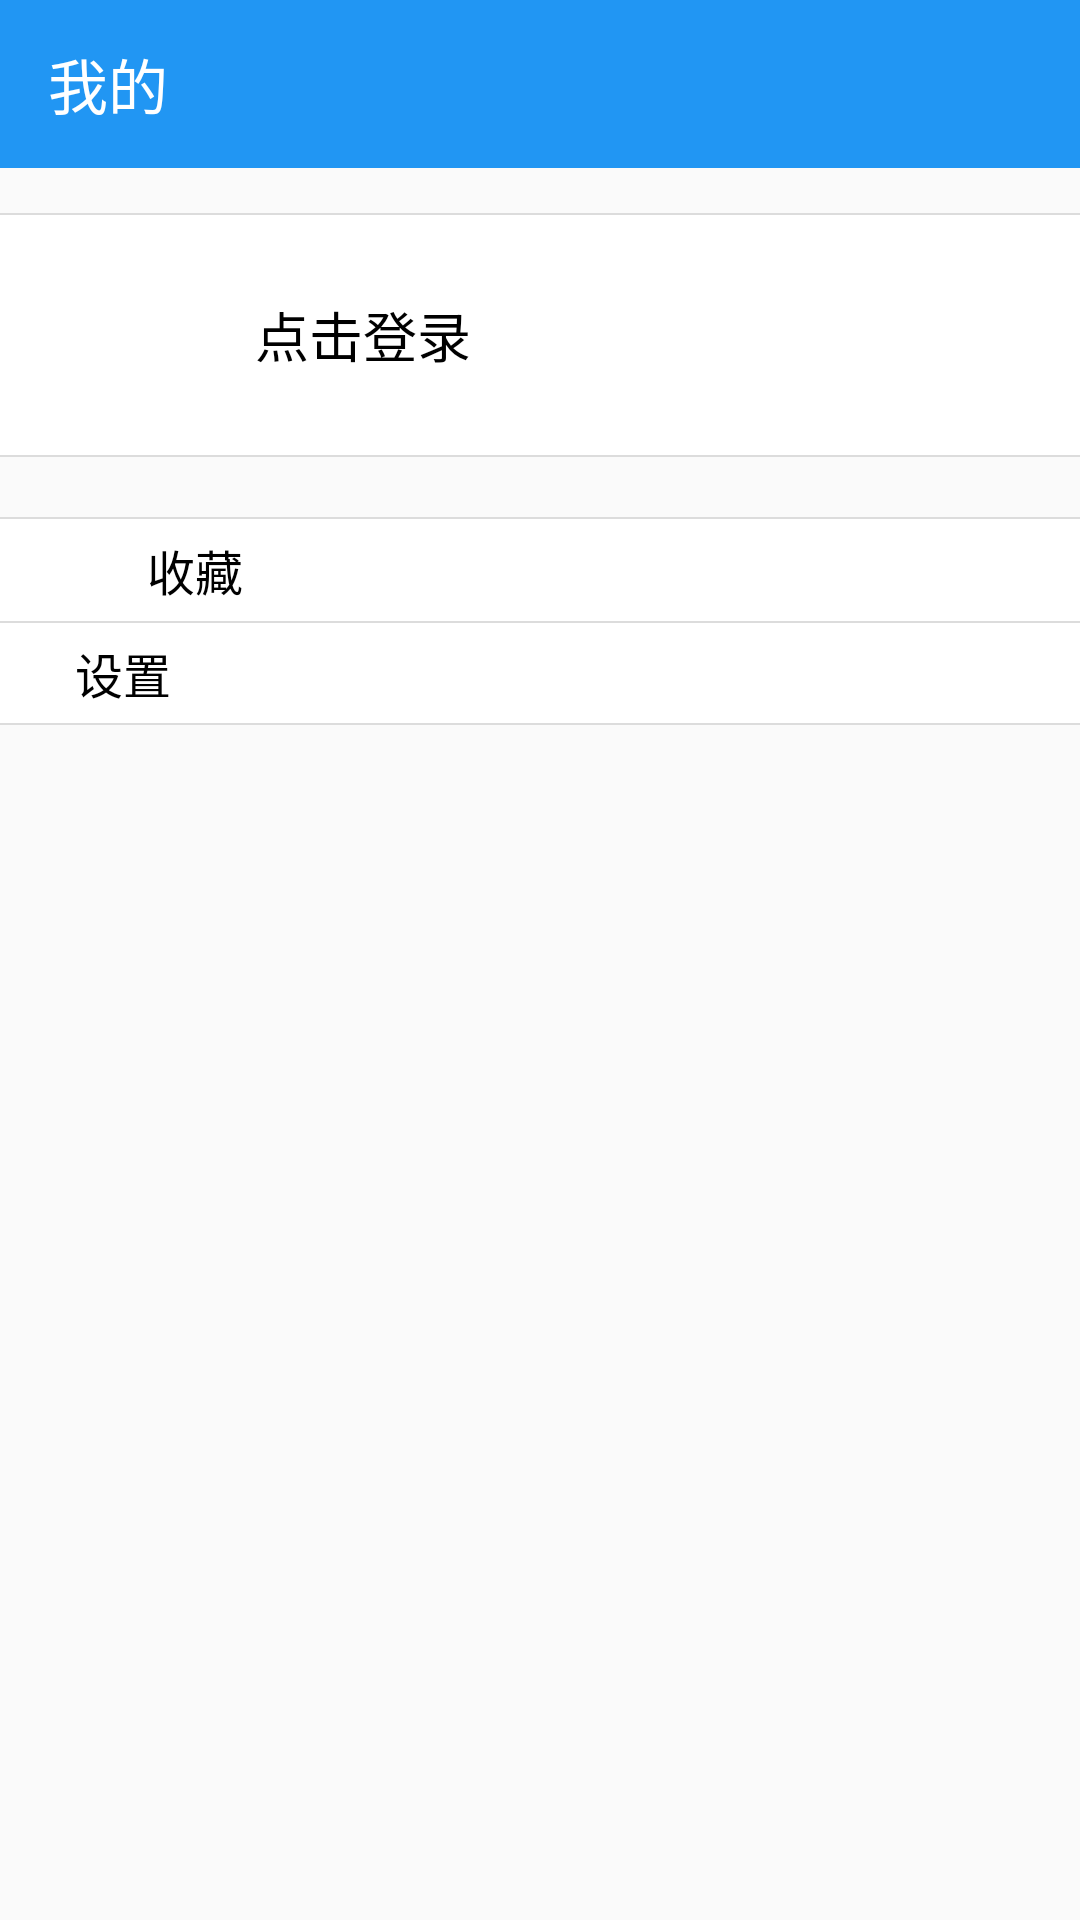

The Android layout XML behind this screen, and the referenced resources:
<!-- AndroidManifest.xml: application theme AppTheme -->
<!-- res/layout/fragment_mine.xml -->
<?xml version="1.0" encoding="utf-8"?>
<LinearLayout xmlns:android="http://schemas.android.com/apk/res/android"
    xmlns:app="http://schemas.android.com/apk/res-auto"
    android:layout_width="match_parent"
    android:layout_height="match_parent"
    android:orientation="vertical">

    <android.support.design.widget.AppBarLayout
        android:id="@+id/abl_mine"
        android:layout_width="match_parent"
        android:layout_height="wrap_content">

        <android.support.v7.widget.Toolbar
            android:layout_width="match_parent"
            android:layout_height="?actionBarSize"
            app:title="@string/label_mine"
            app:titleTextColor="@color/colorWhite" />
    </android.support.design.widget.AppBarLayout>

    <View
        style="@style/DefaultDivideLine"
        android:layout_marginTop="15dp" />

    <LinearLayout
        android:id="@+id/ll_user"
        style="@style/MineItemStyle">

        <ImageView
            android:id="@+id/iv_avatar"
            android:layout_width="60dp"
            android:layout_height="60dp"
            android:layout_marginStart="10dp"
            android:layout_marginLeft="10dp"
            android:layout_marginTop="5dp"
            android:layout_marginBottom="5dp"
            android:src="@mipmap/ic_launcher_round" />

        <TextView
            android:id="@+id/tv_login"
            android:layout_width="0dp"
            android:layout_height="wrap_content"
            android:layout_margin="10dp"
            android:layout_weight="1"
            android:text="@string/label_click_to_login"
            android:textColor="@color/colorBlack"
            android:textSize="@dimen/text_size_large" />

        <ImageView
            android:layout_width="wrap_content"
            android:layout_height="wrap_content"
            android:layout_gravity="center_vertical"
            app:srcCompat="@drawable/ic_chevron_right_gray" />
    </LinearLayout>

    <View style="@style/DefaultDivideLine" />

    <View
        style="@style/DefaultDivideLine"
        android:layout_marginTop="20dp" />

    <LinearLayout
        android:id="@+id/ll_collect"
        style="@style/MineItemStyle">

        <ImageView
            android:layout_width="24dp"
            android:layout_height="24dp"
            android:layout_marginStart="10dp"
            android:layout_marginLeft="10dp"
            app:srcCompat="@drawable/ic_collected" />

        <TextView
            android:layout_width="0dp"
            android:layout_height="wrap_content"
            android:layout_marginStart="10dp"
            android:layout_marginLeft="10dp"
            android:layout_weight="1"
            android:text="@string/label_collect"
            android:textColor="@color/colorBlack"
            android:textSize="@dimen/text_size_medium" />

        <ImageView
            android:layout_width="wrap_content"
            android:layout_height="wrap_content"
            android:layout_gravity="center_vertical"
            app:srcCompat="@drawable/ic_chevron_right_gray" />
    </LinearLayout>

    <View style="@style/DefaultDivideLine" />

    <LinearLayout
        android:id="@+id/ll_setting"
        style="@style/MineItemStyle">

        <ImageView
            android:layout_width="wrap_content"
            android:layout_height="wrap_content"
            android:layout_marginStart="10dp"
            android:layout_marginLeft="10dp"
            app:srcCompat="@drawable/ic_settings" />

        <TextView
            android:layout_width="0dp"
            android:layout_height="wrap_content"
            android:layout_marginStart="10dp"
            android:layout_marginLeft="10dp"
            android:layout_weight="1"
            android:text="@string/label_setting"
            android:textColor="@color/colorBlack"
            android:textSize="@dimen/text_size_medium" />

        <ImageView
            android:layout_width="wrap_content"
            android:layout_height="wrap_content"
            android:layout_gravity="center_vertical"
            app:srcCompat="@drawable/ic_chevron_right_gray" />
    </LinearLayout>

    <View style="@style/DefaultDivideLine" />
</LinearLayout>
<!-- resources referenced by this layout -->
<resources>
  <color name="colorBlack">#000</color>
  <color name="colorWhite">#fff</color>
  <dimen name="text_size_large">18sp</dimen>
  <dimen name="text_size_medium">16sp</dimen>
  <!-- drawable ic_chevron_right_gray (drawable) -->
  <vector xmlns:android="http://schemas.android.com/apk/res/android"
      android:width="30dp"
      android:height="30dp"
      android:tint="#AAAAAA"
      android:viewportHeight="24.0"
      android:viewportWidth="24.0">
      <path
          android:fillColor="#FF000000"
          android:pathData="M10,6L8.59,7.41 13.17,12l-4.58,4.59L10,18l6,-6z" />
  </vector>
  <!-- drawable ic_collected (drawable) -->
  <vector xmlns:android="http://schemas.android.com/apk/res/android"
      android:width="30dp"
      android:height="30dp"
      android:tint="#2196f3"
      android:viewportHeight="24.0"
      android:viewportWidth="24.0">
      <path
          android:fillColor="#FF000000"
          android:pathData="M12,21.35l-1.45,-1.32C5.4,15.36 2,12.28 2,8.5 2,5.42 4.42,3 7.5,3c1.74,0 3.41,0.81 4.5,2.09C13.09,3.81 14.76,3 16.5,3 19.58,3 22,5.42 22,8.5c0,3.78 -3.4,6.86 -8.55,11.54L12,21.35z" />
  </vector>
  <!-- drawable ic_settings (drawable) -->
  <vector xmlns:android="http://schemas.android.com/apk/res/android"
      android:width="24dp"
      android:height="24dp"
      android:tint="#2196f3"
      android:viewportHeight="24.0"
      android:viewportWidth="24.0">
      <path
          android:fillColor="#FF000000"
          android:pathData="M19.43,12.98c0.04,-0.32 0.07,-0.64 0.07,-0.98s-0.03,-0.66 -0.07,-0.98l2.11,-1.65c0.19,-0.15 0.24,-0.42 0.12,-0.64l-2,-3.46c-0.12,-0.22 -0.39,-0.3 -0.61,-0.22l-2.49,1c-0.52,-0.4 -1.08,-0.73 -1.69,-0.98l-0.38,-2.65C14.46,2.18 14.25,2 14,2h-4c-0.25,0 -0.46,0.18 -0.49,0.42l-0.38,2.65c-0.61,0.25 -1.17,0.59 -1.69,0.98l-2.49,-1c-0.23,-0.09 -0.49,0 -0.61,0.22l-2,3.46c-0.13,0.22 -0.07,0.49 0.12,0.64l2.11,1.65c-0.04,0.32 -0.07,0.65 -0.07,0.98s0.03,0.66 0.07,0.98l-2.11,1.65c-0.19,0.15 -0.24,0.42 -0.12,0.64l2,3.46c0.12,0.22 0.39,0.3 0.61,0.22l2.49,-1c0.52,0.4 1.08,0.73 1.69,0.98l0.38,2.65c0.03,0.24 0.24,0.42 0.49,0.42h4c0.25,0 0.46,-0.18 0.49,-0.42l0.38,-2.65c0.61,-0.25 1.17,-0.59 1.69,-0.98l2.49,1c0.23,0.09 0.49,0 0.61,-0.22l2,-3.46c0.12,-0.22 0.07,-0.49 -0.12,-0.64l-2.11,-1.65zM12,15.5c-1.93,0 -3.5,-1.57 -3.5,-3.5s1.57,-3.5 3.5,-3.5 3.5,1.57 3.5,3.5 -1.57,3.5 -3.5,3.5z" />
  </vector>
  <string name="label_click_to_login">点击登录</string>
  <string name="label_collect">收藏</string>
  <string name="label_mine">我的</string>
  <string name="label_setting">设置</string>
  <style name="DefaultDivideLine">
          <item name="android:layout_width">match_parent</item>
          <item name="android:layout_height">0.6dp</item>
          <item name="android:background">?android:attr/listDivider</item>
      </style>
  <style name="MineItemStyle">
          <item name="android:gravity">center_vertical</item>
          <item name="android:layout_width">match_parent</item>
          <item name="android:layout_height">wrap_content</item>
          <item name="android:paddingLeft">5dp</item>
          <item name="android:paddingRight">5dp</item>
          <item name="android:paddingTop">5dp</item>
          <item name="android:paddingBottom">5dp</item>
          <item name="android:background">@color/colorWhite</item>
          <item name="android:foreground">?selectableItemBackground</item>
      </style>
  <style name="AppTheme" parent="Theme.AppCompat.Light.NoActionBar">
          
          <item name="colorPrimary">@color/colorPrimary</item>
          <item name="colorPrimaryDark">@color/colorPrimaryDark</item>
          <item name="colorAccent">@color/colorAccent</item>
      </style>
  <color name="colorPrimary">#2196f3</color>
  <color name="colorPrimaryDark">#2196f3</color>
  <color name="colorAccent">#0887ed</color>
</resources>
